Run: headless pygame with SDL's dummy video driver; simulated clock (each Clock.tick advances the game by its frame time, no real sleeping); random seed 0; keys injected as events and as key.get_pressed() state; no mouse input; restart key RETURN tapped at the start of phases 3 and 4.
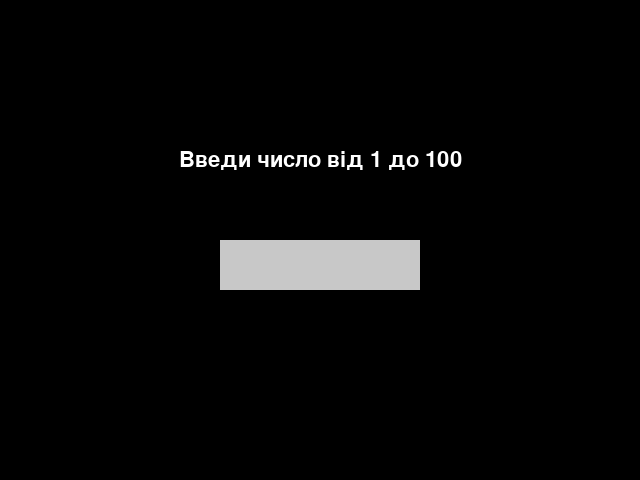
Frame 1 of 4 · flips 1–60 · no input
Frame 2 of 4 · flips 61–180 · tapped SPACE, RETURN · held RIGHT (→), D · screen unchanged from frame 1, image omitted
Frame 3 of 4 · flips 181–300 · tapped RETURN · held DOWN (↓), S · screen unchanged from frame 2, image omitted
Frame 4 of 4 · flips 301–420 · tapped RETURN · held LEFT (←), A, UP (↑), W · screen unchanged from frame 3, image omitted

The pygame program that drew these frames:

"""
Проста гра "Вгадай число" на Python (Pygame).
Гравець має вгадати число від 1 до 100.
Керування: введення числа в текстове поле, Enter — перевірка, Esc — вихід.
Підказки: "Більше" або "Менше".

Запуск: переконайся, що встановлений pygame:
    pip install pygame
    python guess_number.py
"""

import pygame
import random
import sys

# Налаштування вікна
WINDOW_WIDTH = 640
WINDOW_HEIGHT = 480
FPS = 30

# Кольори
WHITE = (255, 255, 255)
BLACK = (0, 0, 0)
RED = (200, 30, 30)
GREEN = (30, 180, 30)
GRAY = (200, 200, 200)

pygame.init()
SCREEN = pygame.display.set_mode((WINDOW_WIDTH, WINDOW_HEIGHT))
pygame.display.set_caption('Вгадай число')
CLOCK = pygame.time.Clock()
FONT = pygame.font.SysFont('arial', 32)
BIG_FONT = pygame.font.SysFont('arial', 48)

input_box = pygame.Rect(WINDOW_WIDTH//2 - 100, WINDOW_HEIGHT//2, 200, 50)
user_text = ''
target_number = random.randint(1, 100)
message = 'Введи число від 1 до 100'
game_over = False

def draw_text_center(text, font, color, surface, y):
    render = font.render(text, True, color)
    rect = render.get_rect()
    rect.center = (WINDOW_WIDTH//2, y)
    surface.blit(render, rect)

def game_loop():
    global user_text, target_number, message, game_over
    while True:
        for event in pygame.event.get():
            if event.type == pygame.QUIT: pygame.quit(); sys.exit()
            elif event.type == pygame.KEYDOWN:
                if event.key == pygame.K_ESCAPE: pygame.quit(); sys.exit()
                if not game_over:
                    if event.key == pygame.K_BACKSPACE:
                        user_text = user_text[:-1]
                    elif event.key == pygame.K_RETURN:
                        if user_text.isdigit():
                            guess = int(user_text)
                            if guess < target_number:
                                message = 'Більше'
                            elif guess > target_number:
                                message = 'Менше'
                            else:
                                message = f'Вітаю! Ти вгадав число {target_number}'
                                game_over = True
                            user_text = ''
                    else:
                        if len(user_text) < 5 and event.unicode.isdigit(): user_text += event.unicode

        SCREEN.fill(BLACK)
        # Вивід повідомлення
        draw_text_center(message, FONT, WHITE, SCREEN, WINDOW_HEIGHT//3)
        # Вивід текстового поля
        pygame.draw.rect(SCREEN, GRAY, input_box, 0)
        draw_text_center(user_text, FONT, BLACK, SCREEN, WINDOW_HEIGHT//2 + 25)

        pygame.display.update()
        CLOCK.tick(FPS)

if __name__=='__main__':
    try:
        game_loop()
    except SystemExit: pass
